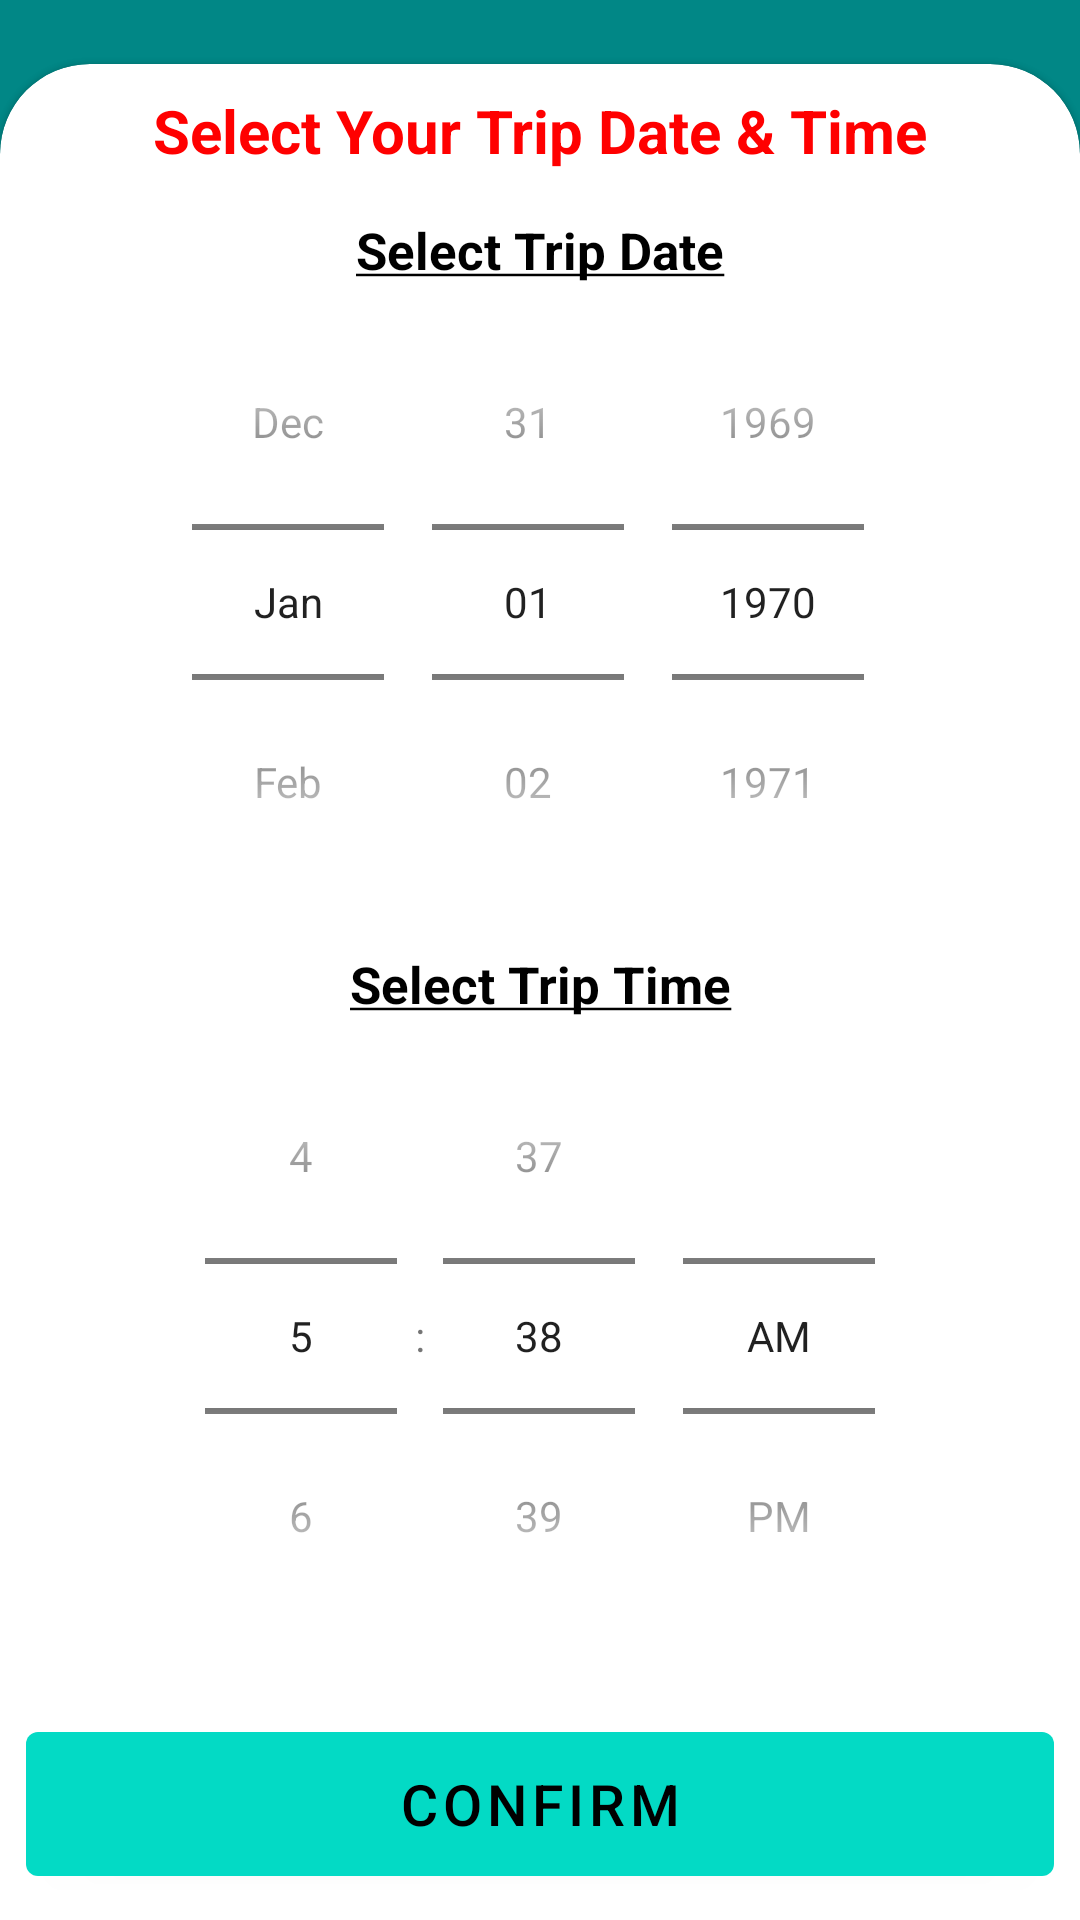

Produce the Android XML layout that renders to this screen, including the resource entries it uses.
<!-- AndroidManifest.xml: application theme Theme.VehicleRent -->
<!-- res/layout/activity_date_time.xml -->
<?xml version="1.0" encoding="utf-8"?>
<RelativeLayout
    xmlns:android="http://schemas.android.com/apk/res/android"
    xmlns:app="http://schemas.android.com/apk/res-auto"
    xmlns:tools="http://schemas.android.com/tools"
    android:layout_width="match_parent"
    android:layout_height="match_parent"
    tools:context=".DateTimeActivity"
    android:layout_marginBottom="47dp"
    android:background="@color/teal_700">

    <com.google.android.material.card.MaterialCardView
        android:layout_width="match_parent"
        android:layout_height="wrap_content"
        android:layout_alignParentBottom="true"
        app:shapeAppearance="@style/ShapeAppearance.MyApp.MediumComponent.Rounded">

        <LinearLayout
            android:layout_width="match_parent"
            android:layout_height="wrap_content"
            android:orientation="vertical"
            android:layout_centerInParent="true">

            <TextView
                android:layout_width="match_parent"
                android:layout_height="wrap_content"
                android:text="@string/select_your_trip_date_amp_time"
                android:textColor="#FF0000"
                android:textSize="20sp"
                android:layout_marginBottom="15dp"
                android:textStyle="bold"
                android:gravity="center"/>

            <TextView
                android:layout_width="match_parent"
                android:layout_height="wrap_content"
                android:text="@string/select_trip_date"
                android:textColor="@color/black"
                android:textSize="17sp"
                android:textStyle="bold"
                android:gravity="center"/>

            <DatePicker
                android:layout_width="match_parent"
                android:layout_height="wrap_content"
                android:datePickerMode="spinner"
                android:calendarViewShown="false" />

            <TextView
                android:layout_width="match_parent"
                android:layout_height="wrap_content"
                android:text="@string/select_trip_time"
                android:textColor="@color/black"
                android:textSize="17sp"
                android:textStyle="bold"
                android:layout_marginTop="10dp"
                android:gravity="center"/>

            <TimePicker
                android:layout_width="match_parent"
                android:layout_height="wrap_content"
                android:timePickerMode="spinner"
                android:layout_gravity="center"/>

            <com.google.android.material.button.MaterialButton
                android:id="@+id/confirm"
                android:layout_width="match_parent"
                android:layout_height="60dp"
                android:text="Confirm"
                android:textSize="19sp"
                android:textColor="@color/black"
                android:layout_marginTop="20dp"/>
        </LinearLayout>
    </com.google.android.material.card.MaterialCardView>
</RelativeLayout>
<!-- resources referenced by this layout -->
<resources>
  <string name="select_trip_date"><u>Select Trip Date</u></string>
  <string name="select_trip_time"><u>Select Trip Time</u></string>
  <string name="select_your_trip_date_amp_time">Select Your Trip Date &amp; Time</string>
  <style name="ShapeAppearance.MyApp.MediumComponent.Rounded" parent="ShapeAppearance.MaterialComponents.MediumComponent">
          <item name="cornerFamilyTopLeft">rounded</item>
          <item name="cornerFamilyTopRight">rounded</item>
          <item name="cornerSizeTopLeft">30dp</item>
          <item name="cornerSizeTopRight">30dp</item>
          <item name="cornerSizeBottomRight">0dp</item>
          <item name="cornerSizeBottomLeft">0dp</item>
      </style>
  <style name="Theme.VehicleRent" parent="Theme.MaterialComponents.DayNight.NoActionBar">
          
          <item name="colorPrimary">@color/teal_200</item>
          <item name="colorPrimaryVariant">@color/teal_700</item>
          <item name="colorOnPrimary">@color/black</item>
          
          <item name="colorSecondary">@color/teal_200</item>
          <item name="colorSecondaryVariant">@color/teal_700</item>
          <item name="colorOnSecondary">@color/black</item>
          
          <item name="android:statusBarColor" tools:targetApi="l">@color/white</item>
          <item name="android:windowLightStatusBar" tools:targetApi="m">true</item>
          
      </style>
  <!-- not gathered from this repository: default colours our renderer supplied (Android Studio template values) -->
  <color name="teal_200">#FF03DAC5</color>
  <color name="teal_700">#FF018786</color>
  <color name="black">#FF000000</color>
  <color name="white">#FFFFFFFF</color>
</resources>
